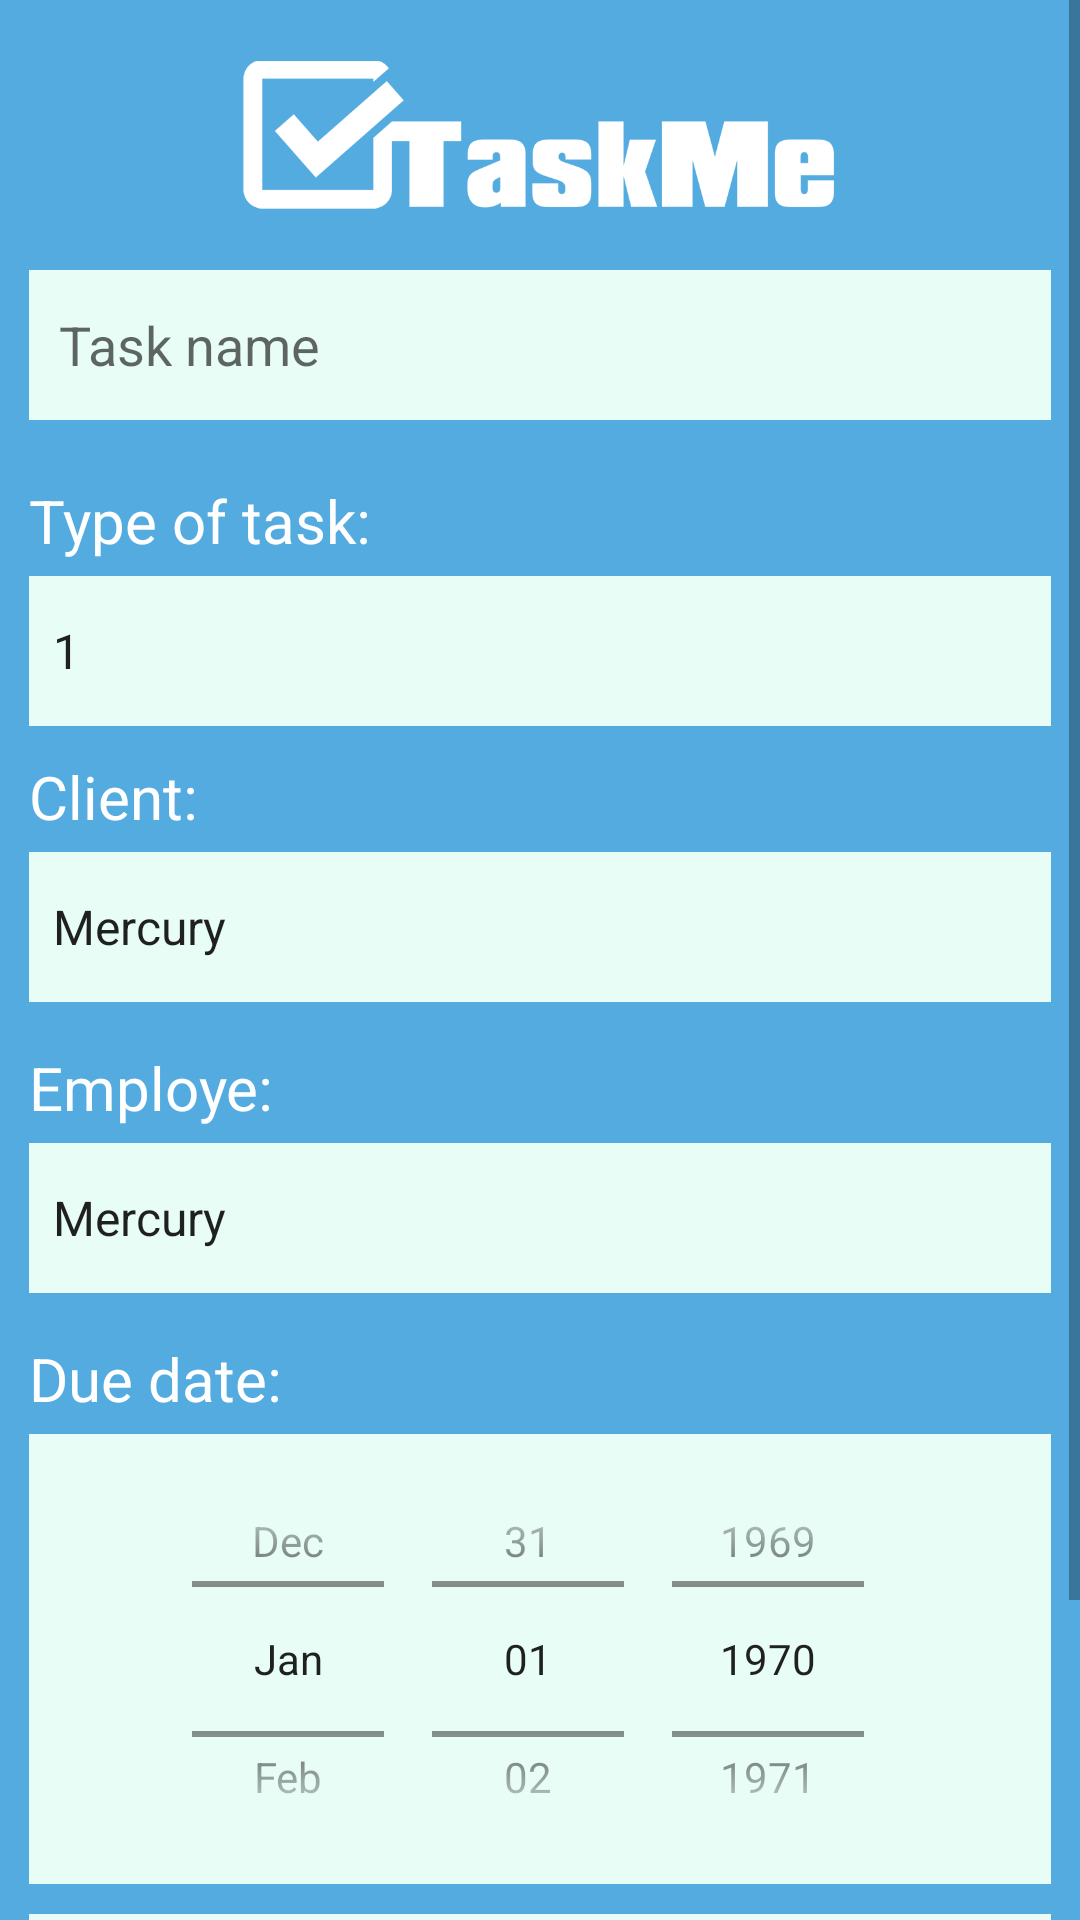

Android layout source for this screen:
<!-- AndroidManifest.xml: application theme AppTheme -->
<!-- res/layout/activity_kreiranje_zad.xml -->
<RelativeLayout xmlns:android="http://schemas.android.com/apk/res/android"
    xmlns:tools="http://schemas.android.com/tools" android:layout_width="match_parent"
    android:layout_height="match_parent" android:paddingLeft="@dimen/activity_horizontal_margin"
    android:paddingRight="@dimen/activity_horizontal_margin"
    android:paddingTop="@dimen/activity_vertical_margin"
    android:paddingBottom="@dimen/activity_vertical_margin"
    tools:context="com.example.mpetk.taskme;"
    android:background="#54ABE0"
    >

    <ScrollView
        android:layout_width="fill_parent"
        android:layout_height="fill_parent"
        >

    <LinearLayout android:layout_width="fill_parent"
        android:layout_height="wrap_content"
        android:orientation="vertical"
        android:id="@+id/linearLayout">

        <ImageView
            android:layout_width="200dp"
            android:layout_height="70dp"
            android:src="@drawable/logo1"
            android:layout_marginTop="10dp"
            android:layout_marginBottom="10dp"
            android:layout_gravity="center"
            />
             TextView
                android:layout_width="wrap_content"
                android:layout_height="match_parent"
                android:text="Task name:"
                android:id="@+id/text1"
                android:layout_marginTop="10dp"
                android:layout_marginLeft="10dp"
                android:layout_marginBottom="5dp"
                android:textColor="#FFFF"
                android:textSize="20sp"
                />
        <EditText
            android:layout_width="fill_parent"
            android:layout_height="50dp"
            android:inputType="text"
            android:background="#E8FDF6"
            android:layout_marginBottom="10dp"
            android:layout_marginLeft="10dp"
            android:layout_marginRight="10dp"
            android:id="@+id/editxt_taskname"
            android:paddingLeft="10dp"
            android:hint="Task name"
            />
       <TextView
            android:layout_width="wrap_content"
            android:layout_height="match_parent"
            android:text="Type of task:"
            android:id="@+id/textgh1"
            android:layout_marginTop="10dp"
            android:layout_marginLeft="10dp"
            android:layout_marginBottom="5dp"
            android:textColor="#FFFF"
            android:textSize="20sp"
            />

        <Spinner
            android:id="@+id/spinner_type_task"
            android:layout_width="fill_parent"
            android:layout_height="50dp"
            android:background="#E8FDF6"
            android:layout_marginLeft="10dp"
            android:layout_marginRight="10dp"
            android:layout_marginBottom="5dp"
            android:entries="@array/spinner_tip_korisnika"
            />

        <TextView
            android:layout_width="wrap_content"
            android:layout_height="match_parent"
            android:text="Client:"
            android:id="@+id/text2"
            android:layout_marginTop="5dp"
            android:layout_marginLeft="10dp"
            android:layout_marginBottom="5dp"
            android:textColor="#FFFF"
            android:textSize="20sp"
        />

        <Spinner
            android:id="@+id/spinner_klijent"
            android:layout_width="fill_parent"
            android:layout_height="50dp"
            android:background="#E8FDF6"
            android:layout_marginLeft="10dp"
            android:layout_marginRight="10dp"
            android:layout_marginBottom="5dp"
            android:entries="@array/spinner_array1"
            />

        <TextView
            android:layout_width="wrap_content"
            android:layout_height="match_parent"
            android:text="Employe:"
            android:id="@+id/text_employe"
            android:layout_marginTop="10dp"
            android:layout_marginLeft="10dp"
            android:layout_marginBottom="5dp"
            android:textColor="#FFFF"
            android:textSize="20sp"
            />

        <Spinner
            android:id="@+id/spinner_employe"
            android:layout_width="fill_parent"
            android:layout_height="50dp"
            android:background="#E8FDF6"
            android:layout_marginLeft="10dp"
            android:layout_marginRight="10dp"
            android:layout_marginBottom="10dp"
            android:entries="@array/spinner_array1"
            />

        <TextView
            android:layout_width="wrap_content"
            android:layout_height="match_parent"
            android:text="Due date:"
            android:id="@+id/text3"
            android:layout_marginTop="5dp"
            android:layout_marginLeft="10dp"
            android:layout_marginBottom="5dp"
            android:textColor="#FFFF"
            android:textSize="20sp"
            />

        <DatePicker
            android:layout_width="fill_parent"
            android:layout_height="150dp"
            android:id="@+id/datePicker"
            android:layout_gravity="center_horizontal"
            android:layout_marginLeft="10dp"
            android:layout_marginRight="10dp"
            android:layout_marginBottom="10dp"
            android:datePickerMode="spinner"
            android:background="#E8FDF6"
            android:calendarViewShown="false"
            />


        TextView
            android:layout_width="wrap_content"
            android:layout_height="match_parent"
            android:text="Description:"
            android:id="@+id/text4"
            android:layout_marginTop="5dp"
            android:layout_marginLeft="10dp"
            android:layout_marginBottom="5dp"
            android:textColor="#FFFF"
            android:textSize="20sp"
            />


        <EditText
            android:layout_width="fill_parent"
            android:layout_height="50dp"
            android:inputType="text"
            android:background="#E8FDF6"
            android:layout_marginBottom="10dp"
            android:layout_marginLeft="10dp"
            android:layout_marginRight="10dp"
            android:id="@+id/editxt_taskDESC"
            android:paddingLeft="10dp"
            android:hint="Description"
            />
        

  



        <LinearLayout android:layout_width="fill_parent"
            android:layout_height="wrap_content"
            android:orientation="horizontal" >


            <Button
                android:layout_width="match_parent"
                android:layout_height="60dp"
                android:text="Create"
                android:id="@+id/button_create"
                android:layout_marginTop="10dp"
                android:layout_marginLeft="15dp"
                android:layout_marginRight="15dp"
                android:background="@drawable/zakrivljeno"
                android:textStyle="bold"
                android:textSize="20sp"
                android:textColor="#F7FAF9"
                />

        </LinearLayout>




    </LinearLayout>

    </ScrollView>

</RelativeLayout>
<!-- resources referenced by this layout -->
<resources>
  <string-array name="spinner_array1">
      <item>Mercury</item>
      <item>Venus</item>
      <item>Earth</item>
      <item>Mars</item>
      <item>Jupiter</item>
      <item>Saturn</item>
      <item>Uranus</item>
      <item>Neptune</item>
  </string-array>
  <string-array name="spinner_tip_korisnika">
          <item>1</item>
          <item>2</item>
  
      </string-array>
  <!-- drawable logo1: png bitmap (drawable, 15223 bytes) -->
  <!-- drawable zakrivljeno (drawable) -->
  <?xml version="1.0" encoding="utf-8"?>
  <shape xmlns:android="http://schemas.android.com/apk/res/android"
  android:shape="rectangle">
  <solid android:color="#0A4254" />
  <corners android:bottomRightRadius="6dp"
      android:bottomLeftRadius="6dp"
      android:topRightRadius="6dp"
      android:topLeftRadius="6dp"/>
  </shape>
  <style name="AppTheme" parent="Theme.AppCompat.Light">
          
          <item name="colorPrimary">@color/colorPrimary</item>
          <item name="colorPrimaryDark">@color/colorPrimaryDark</item>
          <item name="colorAccent">@color/colorAccent</item>
      </style>
  <color name="colorPrimary">#EDF3F5</color>
  <color name="colorPrimaryDark">#0A4254</color>
  <color name="colorAccent">#3274E6</color>
</resources>
